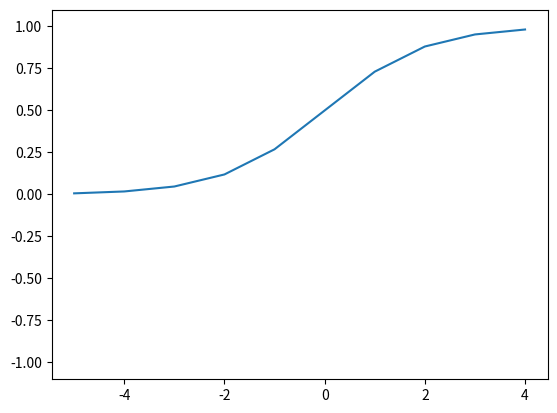

Reproduce this figure in Python.
import numpy as np
import matplotlib.pyplot as plt
def sigmoid(x):
    return 1/(1+np.exp(-x))
i=np.arange(-5.0,5.0)
y=sigmoid(i)
print(y)
plt.plot(i,y)
plt.ylim(-1.1,1.1)
plt.show()